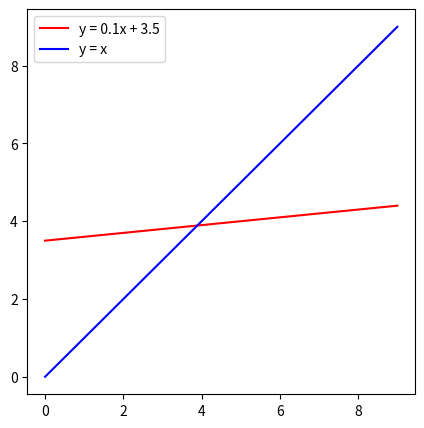

Write Python code to recreate this figure.
import numpy as np
import matplotlib.pyplot as plt

x = np.arange(10)
y1 = x * 0.1 + 3.5
y2 = x

plt.figure(figsize=(5, 5))
plt.plot(x, y1, color='r', label='y = 0.1x + 3.5')
plt.plot(x, y2, color='b', label='y = x')
#plt.legend(loc='upper right')
plt.legend(loc='best')

plt.show()